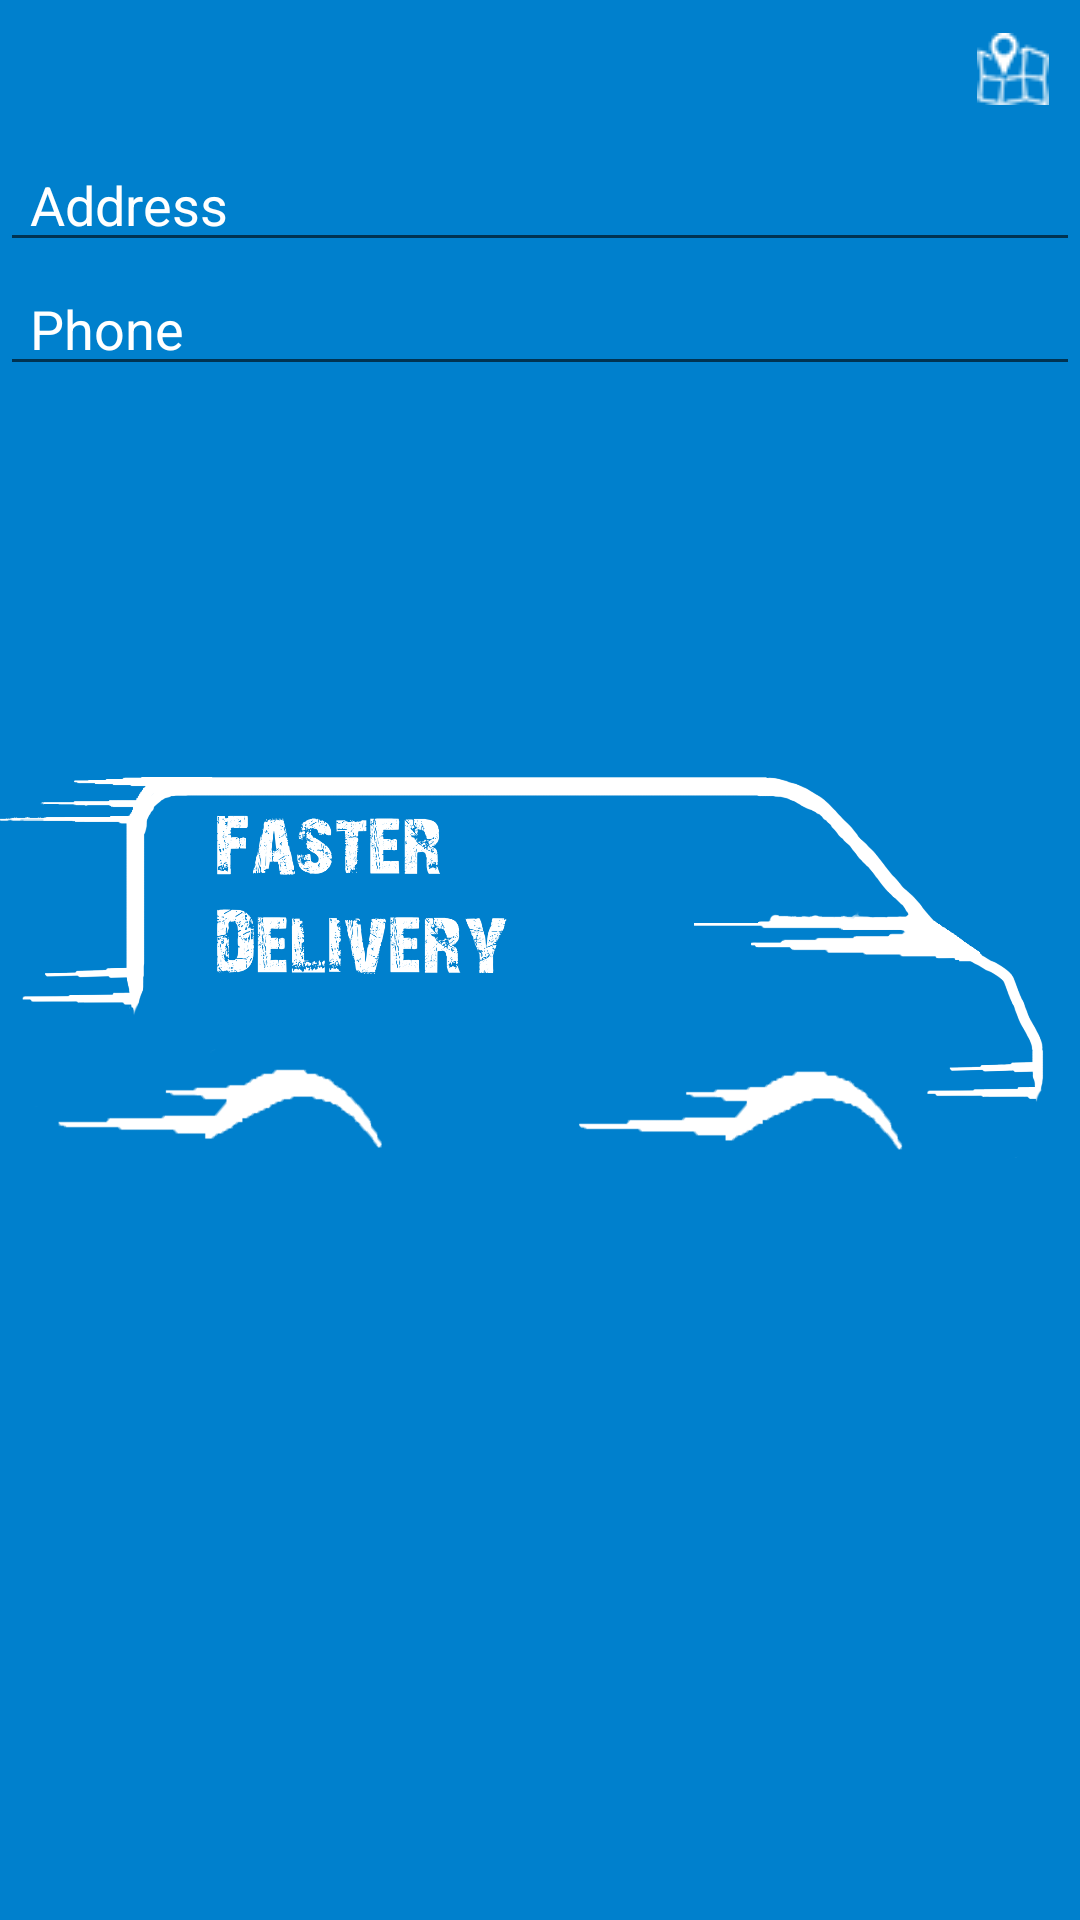

Android layout source for this screen:
<!-- AndroidManifest.xml: application theme AppTheme -->
<!-- res/layout/activity_home.xml -->
<?xml version="1.0" encoding="utf-8"?>
<RelativeLayout xmlns:android="http://schemas.android.com/apk/res/android"
    xmlns:app="http://schemas.android.com/apk/res-auto"
    xmlns:tools="http://schemas.android.com/tools"
    android:layout_width="match_parent"
    android:layout_height="match_parent"
    tools:context=".HomeActivity"
    android:background="@color/colorBackground">

    <FrameLayout
        android:id="@+id/menu"
        android:layout_width="match_parent"
        android:layout_height="46dp">

        <LinearLayout
            android:layout_width="match_parent"
            android:layout_height="match_parent"
            android:orientation="horizontal">

            <ImageButton
                android:id="@+id/settings"
                android:layout_width="45dp"
                android:layout_height="match_parent"
                android:background="@null"
                android:onClick="settings"
                android:src="@drawable/ic_mail" />

        </LinearLayout>

        <ImageButton
            android:layout_width="45dp"
            android:layout_height="match_parent"
            android:layout_gravity="right"
            android:background="@null"
            android:onClick="goMaps"
            android:src="@drawable/map_location"/>

    </FrameLayout>

    <ImageView
        android:id="@+id/imageView"
        android:layout_width="match_parent"
        android:layout_height="match_parent"
        app:srcCompat="@drawable/dostawczakwhite" />

    <FrameLayout
        android:layout_width="match_parent"
        android:layout_height="match_parent"
        android:layout_below="@+id/menu">

        <LinearLayout
            android:layout_width="match_parent"
            android:layout_height="match_parent"
            android:orientation="vertical">

            <EditText
                android:id="@+id/edittext_name"
                android:layout_width="match_parent"
                android:layout_height="wrap_content"
                android:hint="Address"
                android:textColorHint="#FFFFFF"
                android:textColor="#FFFFFF"
                android:paddingStart="10dp"
                android:paddingEnd="10dp"/>

            <EditText
                android:id="@+id/edittext_number"
                android:layout_width="match_parent"
                android:layout_height="wrap_content"
                android:inputType="phone"
                android:hint="Phone"
                android:textColorHint="#FFFFFF"
                android:textColor="#FFFFFF"
                android:paddingStart="10dp"
                android:paddingEnd="10dp"/>

            <ImageButton
                android:id="@+id/button_add"
                android:layout_width="70dp"
                android:layout_height="70dp"
                android:background="@null"
                android:scaleType="fitCenter"
                android:src="@drawable/ic_add_box_black_24dp"
                android:layout_gravity="center" />

            <androidx.recyclerview.widget.RecyclerView
                android:id="@+id/recyclerview"
                android:layout_width="match_parent"
                android:layout_height="match_parent">

            </androidx.recyclerview.widget.RecyclerView>

        </LinearLayout>

    </FrameLayout>

    <ImageView
        android:id="@+id/imageIv"
        android:layout_width="match_parent"
        android:layout_height="wrap_content"
        android:maxHeight="250dp"
        android:visibility="invisible" />

    <TextView
        android:id="@+id/tv_message"
        android:layout_width="wrap_content"
        android:layout_height="wrap_content"
        android:textSize="50dp"
        android:textColor="#597aff"
        />


</RelativeLayout>
<!-- resources referenced by this layout -->
<resources>
  <color name="colorBackground">#0080CD</color>
  <!-- drawable dostawczakwhite: png bitmap (drawable-v24, 132862 bytes) -->
  <!-- drawable map_location: png bitmap (drawable-v24, 696 bytes) -->
  <style name="AppTheme" parent="Theme.AppCompat.Light.NoActionBar">
          
          <item name="colorPrimary">@color/colorPrimary</item>
          <item name="colorPrimaryDark">@color/colorPrimaryDark</item>
          <item name="colorAccent">@color/colorAccent</item>
          <item name="android:statusBarColor">@color/colorBackground</item>
          <item name="android:navigationBarColor">@color/colorBackground</item>
      </style>
  <color name="colorPrimary">#008577</color>
  <color name="colorPrimaryDark">#00574B</color>
  <color name="colorAccent">#D81B60</color>
</resources>
